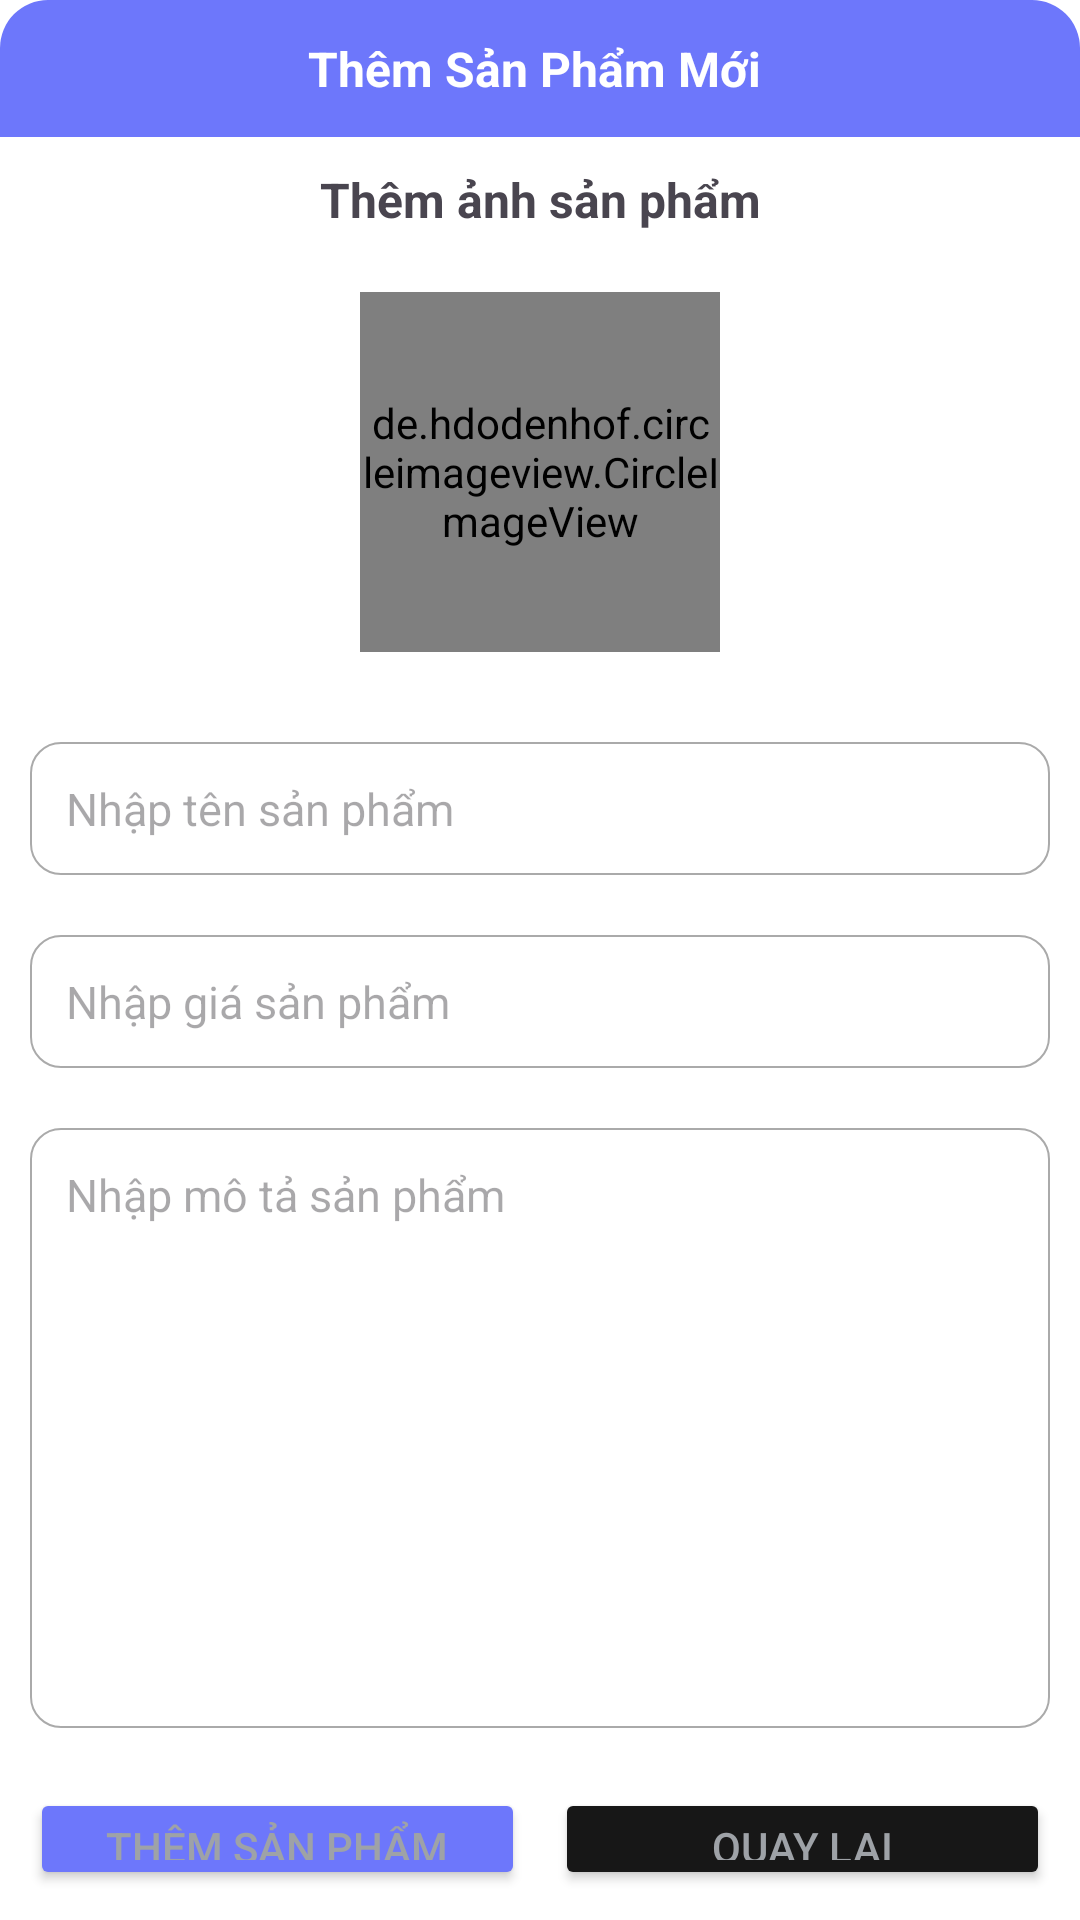

The Android layout XML behind this screen, and the referenced resources:
<!-- AndroidManifest.xml: application theme Theme.G05FitStore -->
<!-- res/layout/dialog_add_product.xml -->
<?xml version="1.0" encoding="utf-8"?>
<LinearLayout xmlns:android="http://schemas.android.com/apk/res/android"
    android:layout_width="match_parent"
    android:layout_height="wrap_content"
    xmlns:app="http://schemas.android.com/apk/res-auto"
    android:layout_margin="16dp"
    android:background="@drawable/bg_white_corner_16dp"
    android:orientation="vertical">
    <TextView
        android:layout_width="match_parent"
        android:layout_height="wrap_content"
        android:padding="12dp"
        android:textColor="@color/white"
        android:textSize="16sp"
        android:gravity="center"
        android:textStyle="bold"
        android:background="@drawable/bg_blue_corner_16dp_top"
        android:text="Thêm Sản Phẩm Mới "
        android:layout_marginBottom="10dp"/>

    <TextView
        android:layout_width="match_parent"
        android:layout_height="wrap_content"
        android:gravity="center"
        android:text="Thêm ảnh sản phẩm"
        android:textSize="16sp"
        android:textStyle="bold" />

    <de.hdodenhof.circleimageview.CircleImageView
        android:id="@+id/civ_ProductImage"
        android:layout_width="120dp"
        android:layout_height="120dp"
        android:src="@drawable/addimage"
        app:civ_border_width="2dp"
        app:civ_border_color="@color/item"
        android:layout_gravity="center"
        android:layout_margin="20dp"/>



    <EditText
        android:id="@+id/et_nameAdd"
        android:layout_width="match_parent"
        android:layout_height="wrap_content"
        android:layout_gravity="center"
        android:layout_margin="10dp"
        android:textColor="@color/color_171717"
        android:background="@drawable/bg_white_corner_10dp_border_gray"
        android:textSize="15dp"
        android:padding="12dp"
        android:hint="Nhập tên sản phẩm"/>


    <EditText
        android:id="@+id/et_priceAdd"
        android:layout_width="match_parent"
        android:layout_height="wrap_content"
        android:layout_gravity="center"
        android:layout_margin="10dp"
        android:textColor="@color/color_171717"
        android:background="@drawable/bg_white_corner_10dp_border_gray"
        android:textSize="15dp"
        android:padding="12dp"
        android:hint="Nhập giá sản phẩm"/>

    <EditText
        android:id="@+id/et_descAdd"
        android:layout_width="match_parent"
        android:layout_height="200dp"
        android:layout_gravity="center"
        android:layout_margin="10dp"
        android:textColor="@color/color_171717"
        android:background="@drawable/bg_white_corner_10dp_border_gray"
        android:padding="12dp"
        android:gravity="start"
        android:textSize="15dp"
        android:hint="Nhập mô tả sản phẩm"/>

    <LinearLayout
        android:layout_width="match_parent"
        android:layout_height="wrap_content"
        android:layout_gravity="center"
        android:layout_margin="10dp"
        android:orientation="horizontal">

        <Button
            android:id="@+id/btn_addProduct"
            android:layout_width="0dp"
            android:layout_height="wrap_content"
            android:layout_gravity="center"
            android:layout_marginEnd="10dp"
            android:layout_weight="1"
            app:cornerRadius="8dp"
            android:backgroundTint="@color/primary_background"
            android:text="Thêm Sản Phẩm" />

        <Button
            android:id="@+id/btn_closeAdd"
            android:layout_width="0dp"
            android:layout_height="wrap_content"
            android:layout_gravity="center"
            android:layout_weight="1"
            app:cornerRadius="8dp"
            android:backgroundTint="@color/color_171717"
            android:text="Quay lại" />
    </LinearLayout>


</LinearLayout>
<!-- resources referenced by this layout -->
<resources>
  <color name="color_171717">#171717</color>
  <color name="item">#4fc4f3</color>
  <color name="primary_background">#6D77FB</color>
  <color name="white">#FFFFFFFF</color>
  <!-- drawable bg_blue_corner_16dp_top (drawable) -->
  <?xml version="1.0" encoding="utf-8"?>
  <shape xmlns:android="http://schemas.android.com/apk/res/android">
  
      <solid android:color="@color/primary_background"/>
      <corners android:topLeftRadius="16dp"
          android:topRightRadius="16dp"/>
  </shape>
  <!-- drawable bg_white_corner_10dp_border_gray (drawable) -->
  <?xml version="1.0" encoding="utf-8"?>
  <shape xmlns:android="http://schemas.android.com/apk/res/android">
  
      <solid android:color="@color/white"/>
      <corners android:radius="10dp"/>
      <stroke android:color="@android:color/darker_gray"
          android:width="0.5dp"/>
  </shape>
  <style name="Theme.G05FitStore" parent="Theme.Material3.Light.NoActionBar">
          
  
          <item name="colorPrimaryDark">@color/background</item>
          <item name="colorAccent">@color/item</item>
          <item name="android:windowBackground">#ffffff</item>
          
  
          <item name="android:textColorPrimary">@color/primary_text</item>       
          <item name="android:textColorSecondary">@color/item</item>
      </style>
  <color name="background">#F5F5F5</color>
  <color name="primary_text">#9ea2a7</color>
</resources>
